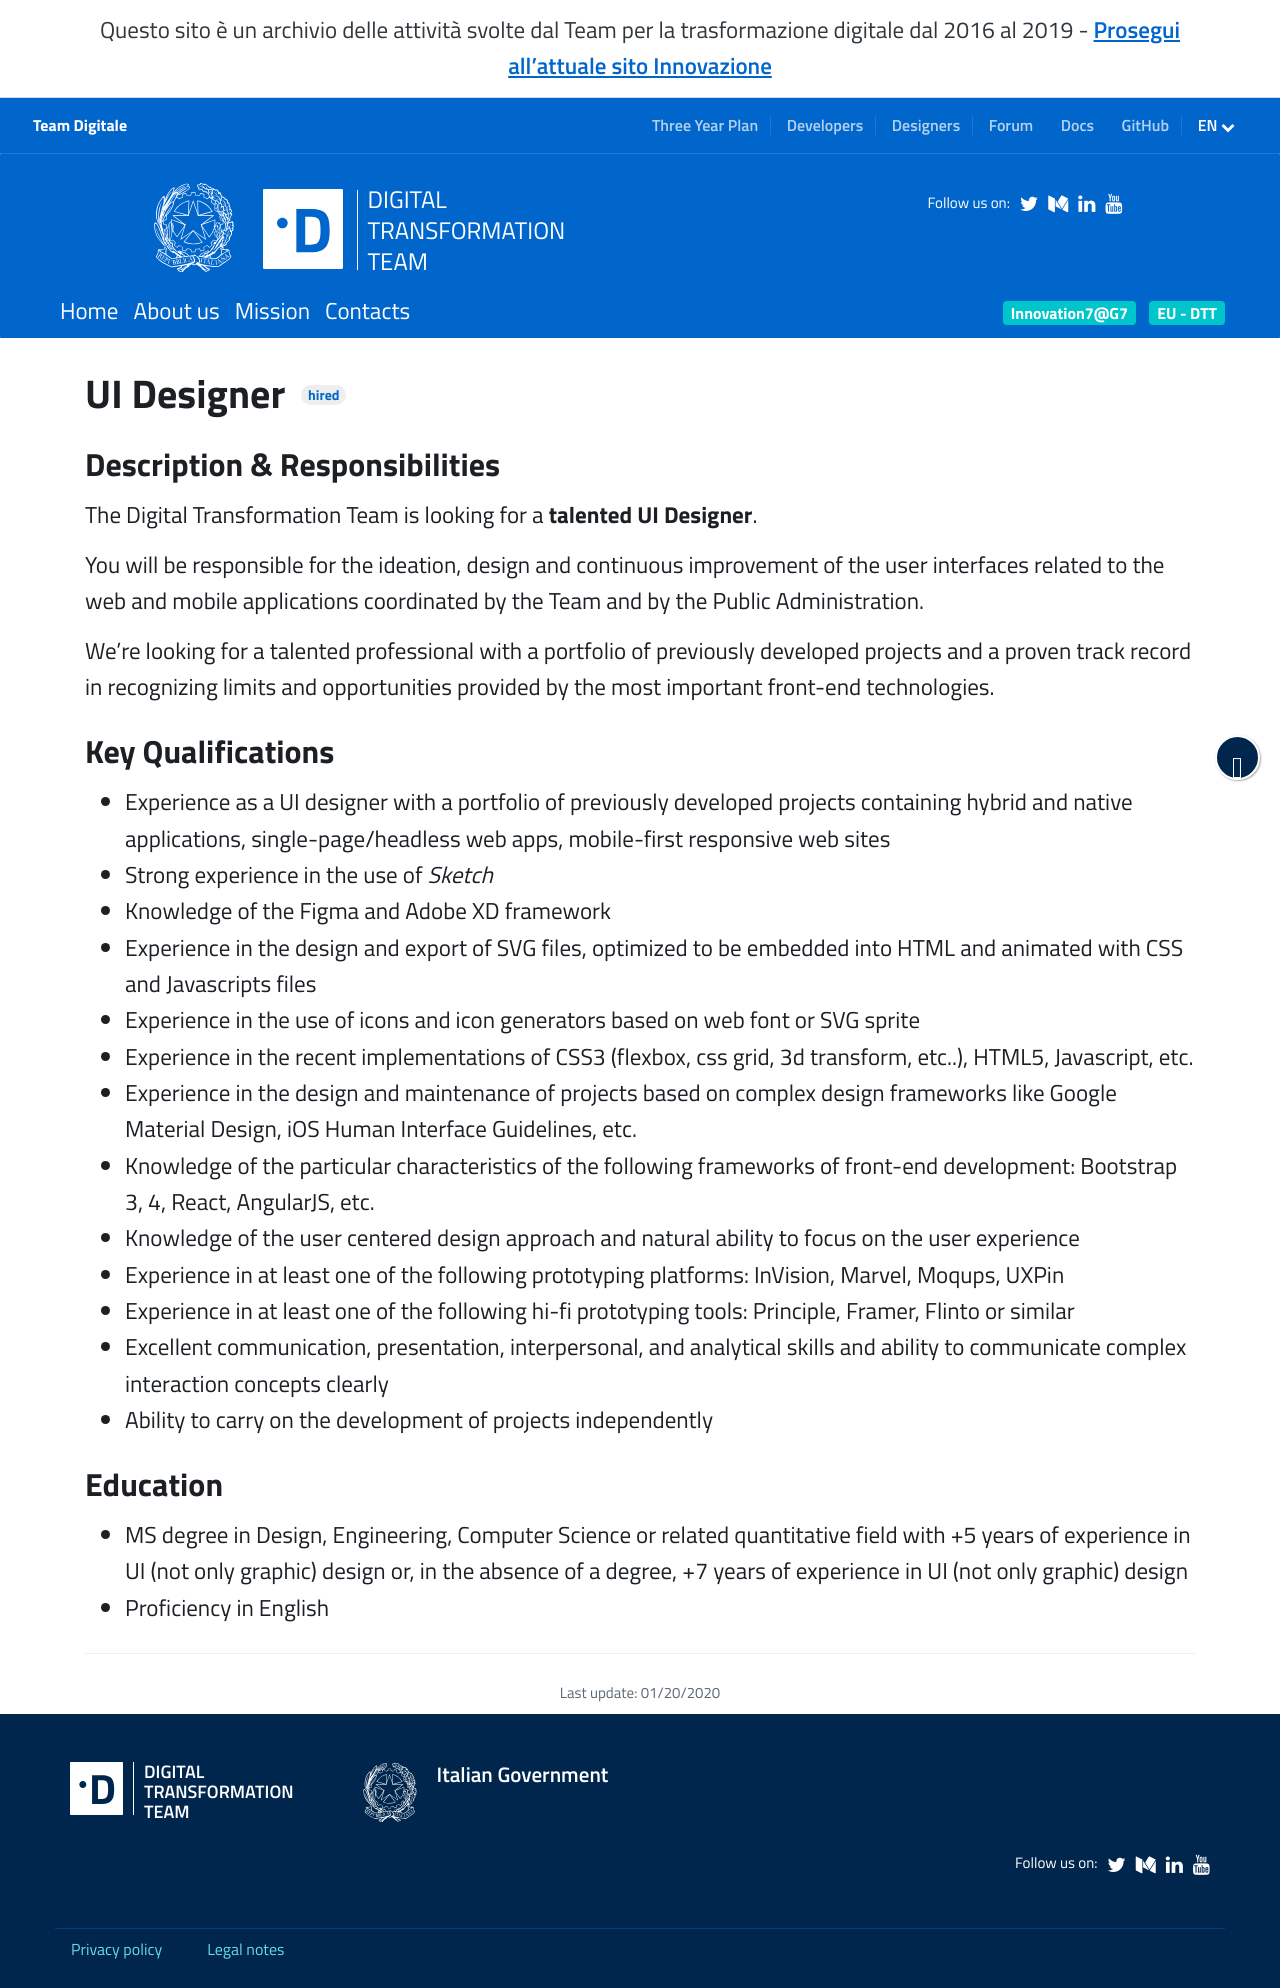

repository: teamdigitale/teamdigitale.governo.it · page: en/jobpositions/ui-designer.htm · generator: jekyll

---
title: UI Designer
lang: en
permalink: /en/jobpositions/ui-designer.htm
layout: job
ref: ui-designer
parent_ref: join-us
iframeheight: 700
archived: true
# jazz_url: https://teamdigitale.applytojob.com/apply/solcCu6fbF/UI-Designer.html
---

### Description & Responsibilities
The Digital Transformation Team is looking for a **talented UI Designer**.

You will be responsible for the ideation, design and continuous improvement of the user interfaces related to the web and mobile applications coordinated by the Team and by the Public Administration. 

We’re looking for a talented professional with a portfolio of previously developed projects and a proven track record in recognizing limits and opportunities provided by the most important front-end technologies.

### Key Qualifications
- Experience as a UI designer with a portfolio of previously developed projects containing hybrid and native applications, single-page/headless web apps, mobile-first responsive web sites
- Strong experience in the use of *Sketch* 
- Knowledge of the Figma and Adobe XD framework
- Experience in the design and export of SVG files, optimized to be embedded into HTML and animated with CSS and Javascripts files 
- Experience in the use of icons and icon generators based on web font or SVG sprite  
- Experience in the recent implementations of CSS3 (flexbox, css grid, 3d transform, etc..), HTML5, Javascript, etc.
- Experience in the design and maintenance of projects based on complex design frameworks like Google Material Design, iOS Human Interface Guidelines, etc.
- Knowledge of the particular characteristics of the following frameworks of front-end development: Bootstrap 3, 4, React, AngularJS, etc.
- Knowledge of the user centered design approach and natural ability to focus on the user experience
- Experience in at least one of the following prototyping platforms: InVision, Marvel, Moqups, UXPin
- Experience in at least one of the following hi-fi prototyping tools: Principle, Framer, Flinto or similar
- Excellent communication, presentation, interpersonal, and analytical skills and ability to communicate complex interaction concepts clearly 
- Ability to carry on the development of projects independently 

### Education
- MS degree in Design, Engineering, Computer Science or related quantitative field with +5 years of experience in UI (not only graphic) design or, in the absence of a degree, +7 years of experience in UI (not only graphic) design
- Proficiency in English
